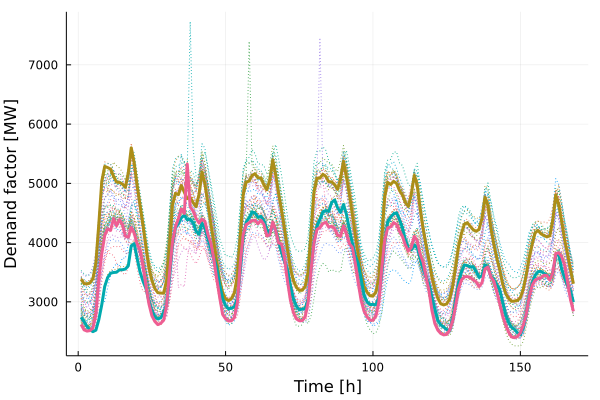

The table this chart was drawn from, first rows:
x1, x2, x3
3382, 2738, 2618
3306, 2670, 2527
3304, 2583, 2506
3320, 2528, 2515
3390, 2498, 2559
3657, 2522, 2784
4315, 2700, 3385
5034, 2950, 3810
5286, 3260, 4121
5266, 3411, 4232
5241, 3485, 4206
5120, 3495, 4409
5022, 3500, 4286
5015, 3541, 4388
4989, 3542, 4305
4935, 3554, 4109
5178, 3609, 4090
5600, 3945, 4258
5346, 3982, 4161
4960, 3731, 3981
4624, 3500, 3870
4283, 3347, 3602
3915, 3224, 3262
3571, 3013, 2966
3361, 2849, 2767
3224, 2745, 2670
3155, 2713, 2616
3148, 2731, 2638
3147, 2822, 2690
3362, 2942, 2946
3955, 3408, 3495
4635, 3966, 4014
4830, 4251, 4264
4810, 4323, 4404
4964, 4419, 4567
4851, 4463, 4493
4742, 4385, 5323
4762, 4396, 4603
4675, 4334, 4531
4606, 4193, 4407
4816, 4141, 4331
5195, 4330, 4398
4989, 4244, 4358
4663, 4071, 4142
4321, 3896, 3992
4011, 3746, 3726
3688, 3582, 3387
3374, 3290, 3079
3159, 3056, 2788
3052, 2939, 2714
3020, 2883, 2677
3054, 2895, 2682
3157, 2919, 2735
3445, 3065, 2987
4109, 3539, 3653
4809, 4095, 4140
5024, 4346, 4304
5038, 4422, 4334
5136, 4518, 4372
5162, 4499, 4378
... 108 more rows
